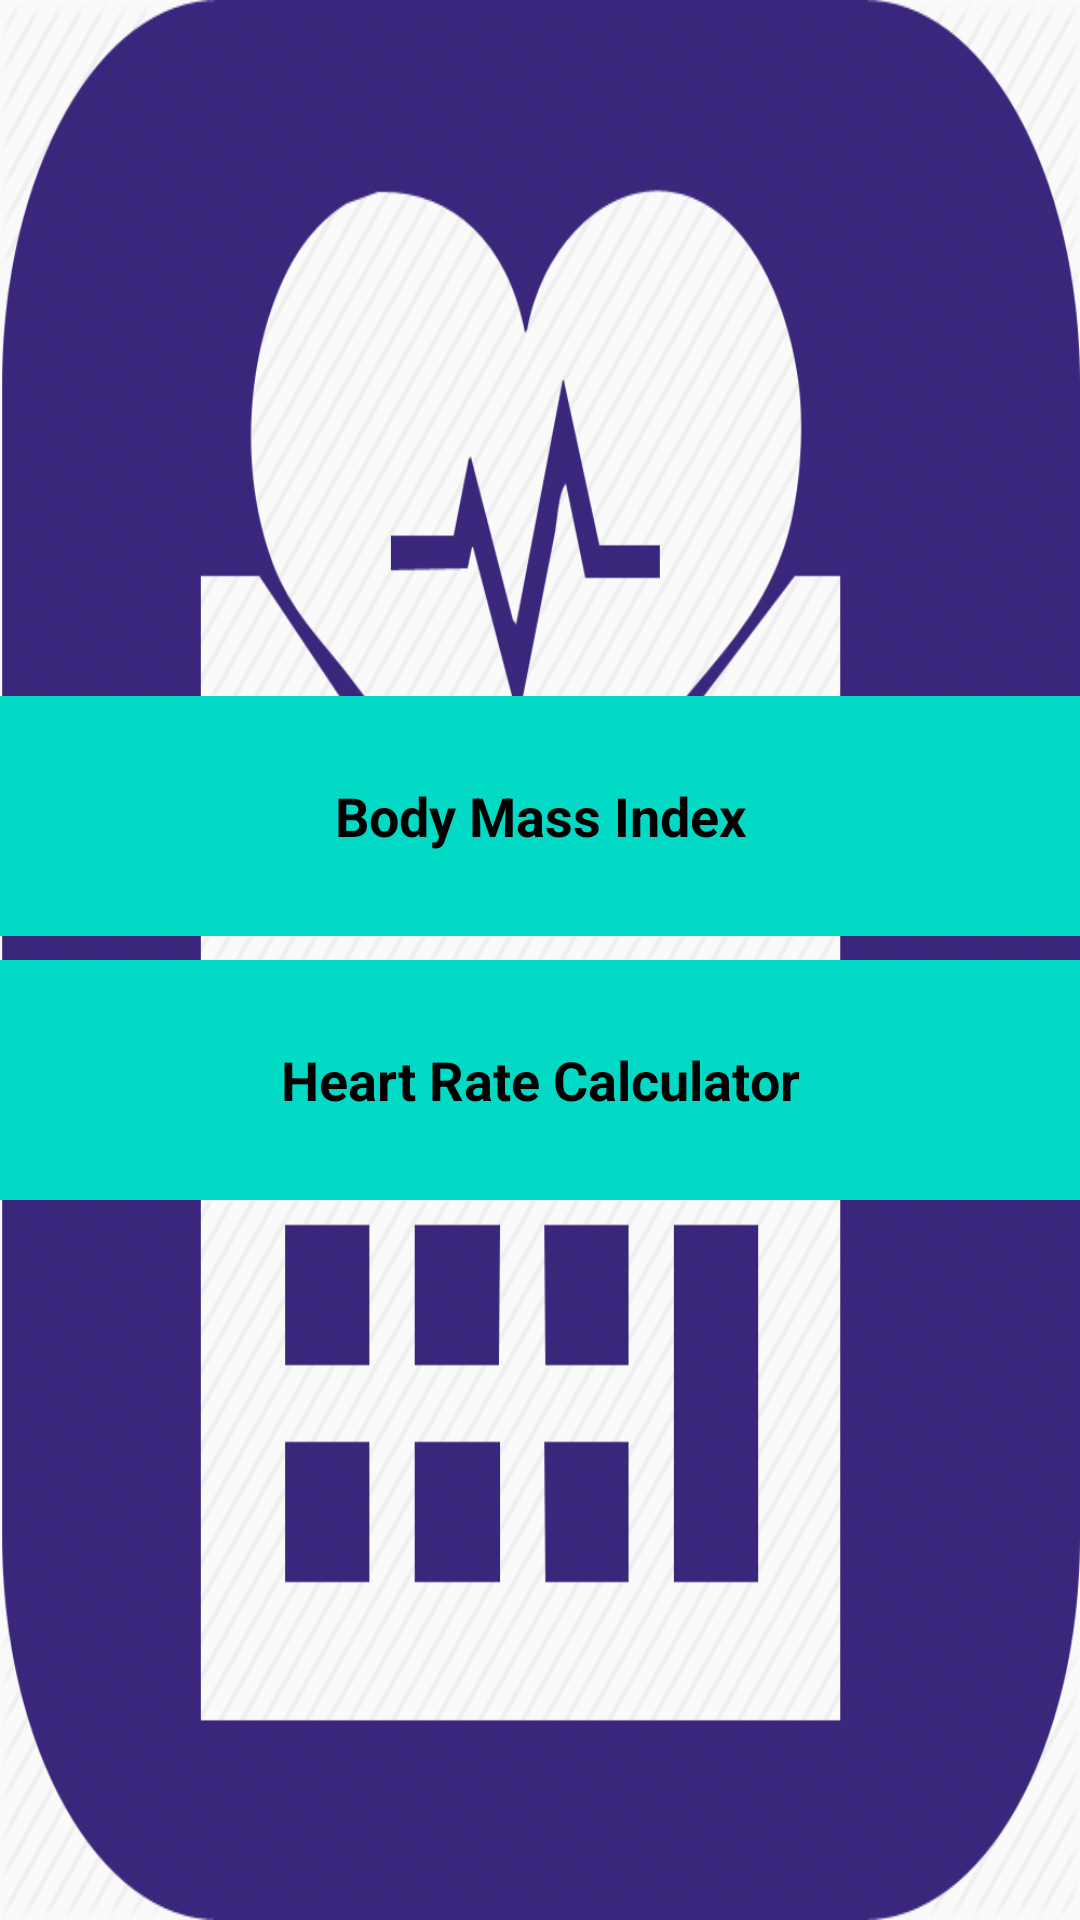

This screen was rendered from an Android layout file. Write that file and the resources it references.
<!-- AndroidManifest.xml: application theme AppTheme -->
<!-- res/layout/activity_main.xml -->
<?xml version="1.0" encoding="utf-8"?>
<LinearLayout xmlns:android="http://schemas.android.com/apk/res/android"
    xmlns:app="http://schemas.android.com/apk/res-auto"
    xmlns:tools="http://schemas.android.com/tools"
    android:layout_width="match_parent"
    android:layout_height="match_parent"
    android:paddingBottom="@dimen/activity_vertical_margin"
    android:paddingLeft="@dimen/activity_horizontal_margin"
    android:paddingRight="@dimen/activity_horizontal_margin"
    android:paddingTop="@dimen/activity_vertical_margin"
    android:gravity="center"
    android:background="@drawable/health_calculator"
    android:orientation="vertical"
    tools:context=".MainActivity">

    <TextView
        android:id="@+id/bmi_text_view"
        style="@style/ActivityLabelStyle"
        android:text="@string/body_mass_index" />

    <TextView
        android:id="@+id/heart_rate_text_view"
        style="@style/ActivityLabelStyle"
        android:text="@string/heart_rate_calculator" />

</LinearLayout>
<!-- resources referenced by this layout -->
<resources>
  <!-- drawable health_calculator: png bitmap (drawable, 47594 bytes) -->
  <string name="body_mass_index">Body Mass Index</string>
  <string name="heart_rate_calculator">Heart Rate Calculator</string>
  <style name="ActivityLabelStyle">
          <item name="android:layout_width">match_parent</item>
          <item name="android:layout_height">80dp</item>
          <item name="android:gravity">center_vertical|center_horizontal</item>
          <item name="android:padding">16dp</item>
          <item name="android:textColor">@android:color/black</item>
          <item name="android:textStyle">bold</item>
          <item name="android:textAppearance">?android:textAppearanceMedium</item>
          <item name="android:layout_marginBottom">8dp</item>
          <item name="android:background">@color/colorAccent</item>
      </style>
  <style name="AppTheme" parent="Theme.AppCompat.Light.DarkActionBar">
          
          <item name="colorPrimary">@color/colorPrimary</item>
          <item name="colorPrimaryDark">@color/colorPrimaryDark</item>
          <item name="colorAccent">@color/colorAccent</item>
      </style>
  <!-- not gathered from this repository: default colours our renderer supplied (Android Studio template values) -->
  <color name="colorPrimary">#FF6200EE</color>
  <color name="colorPrimaryDark">#FF3700B3</color>
  <color name="colorAccent">#FF03DAC5</color>
</resources>
